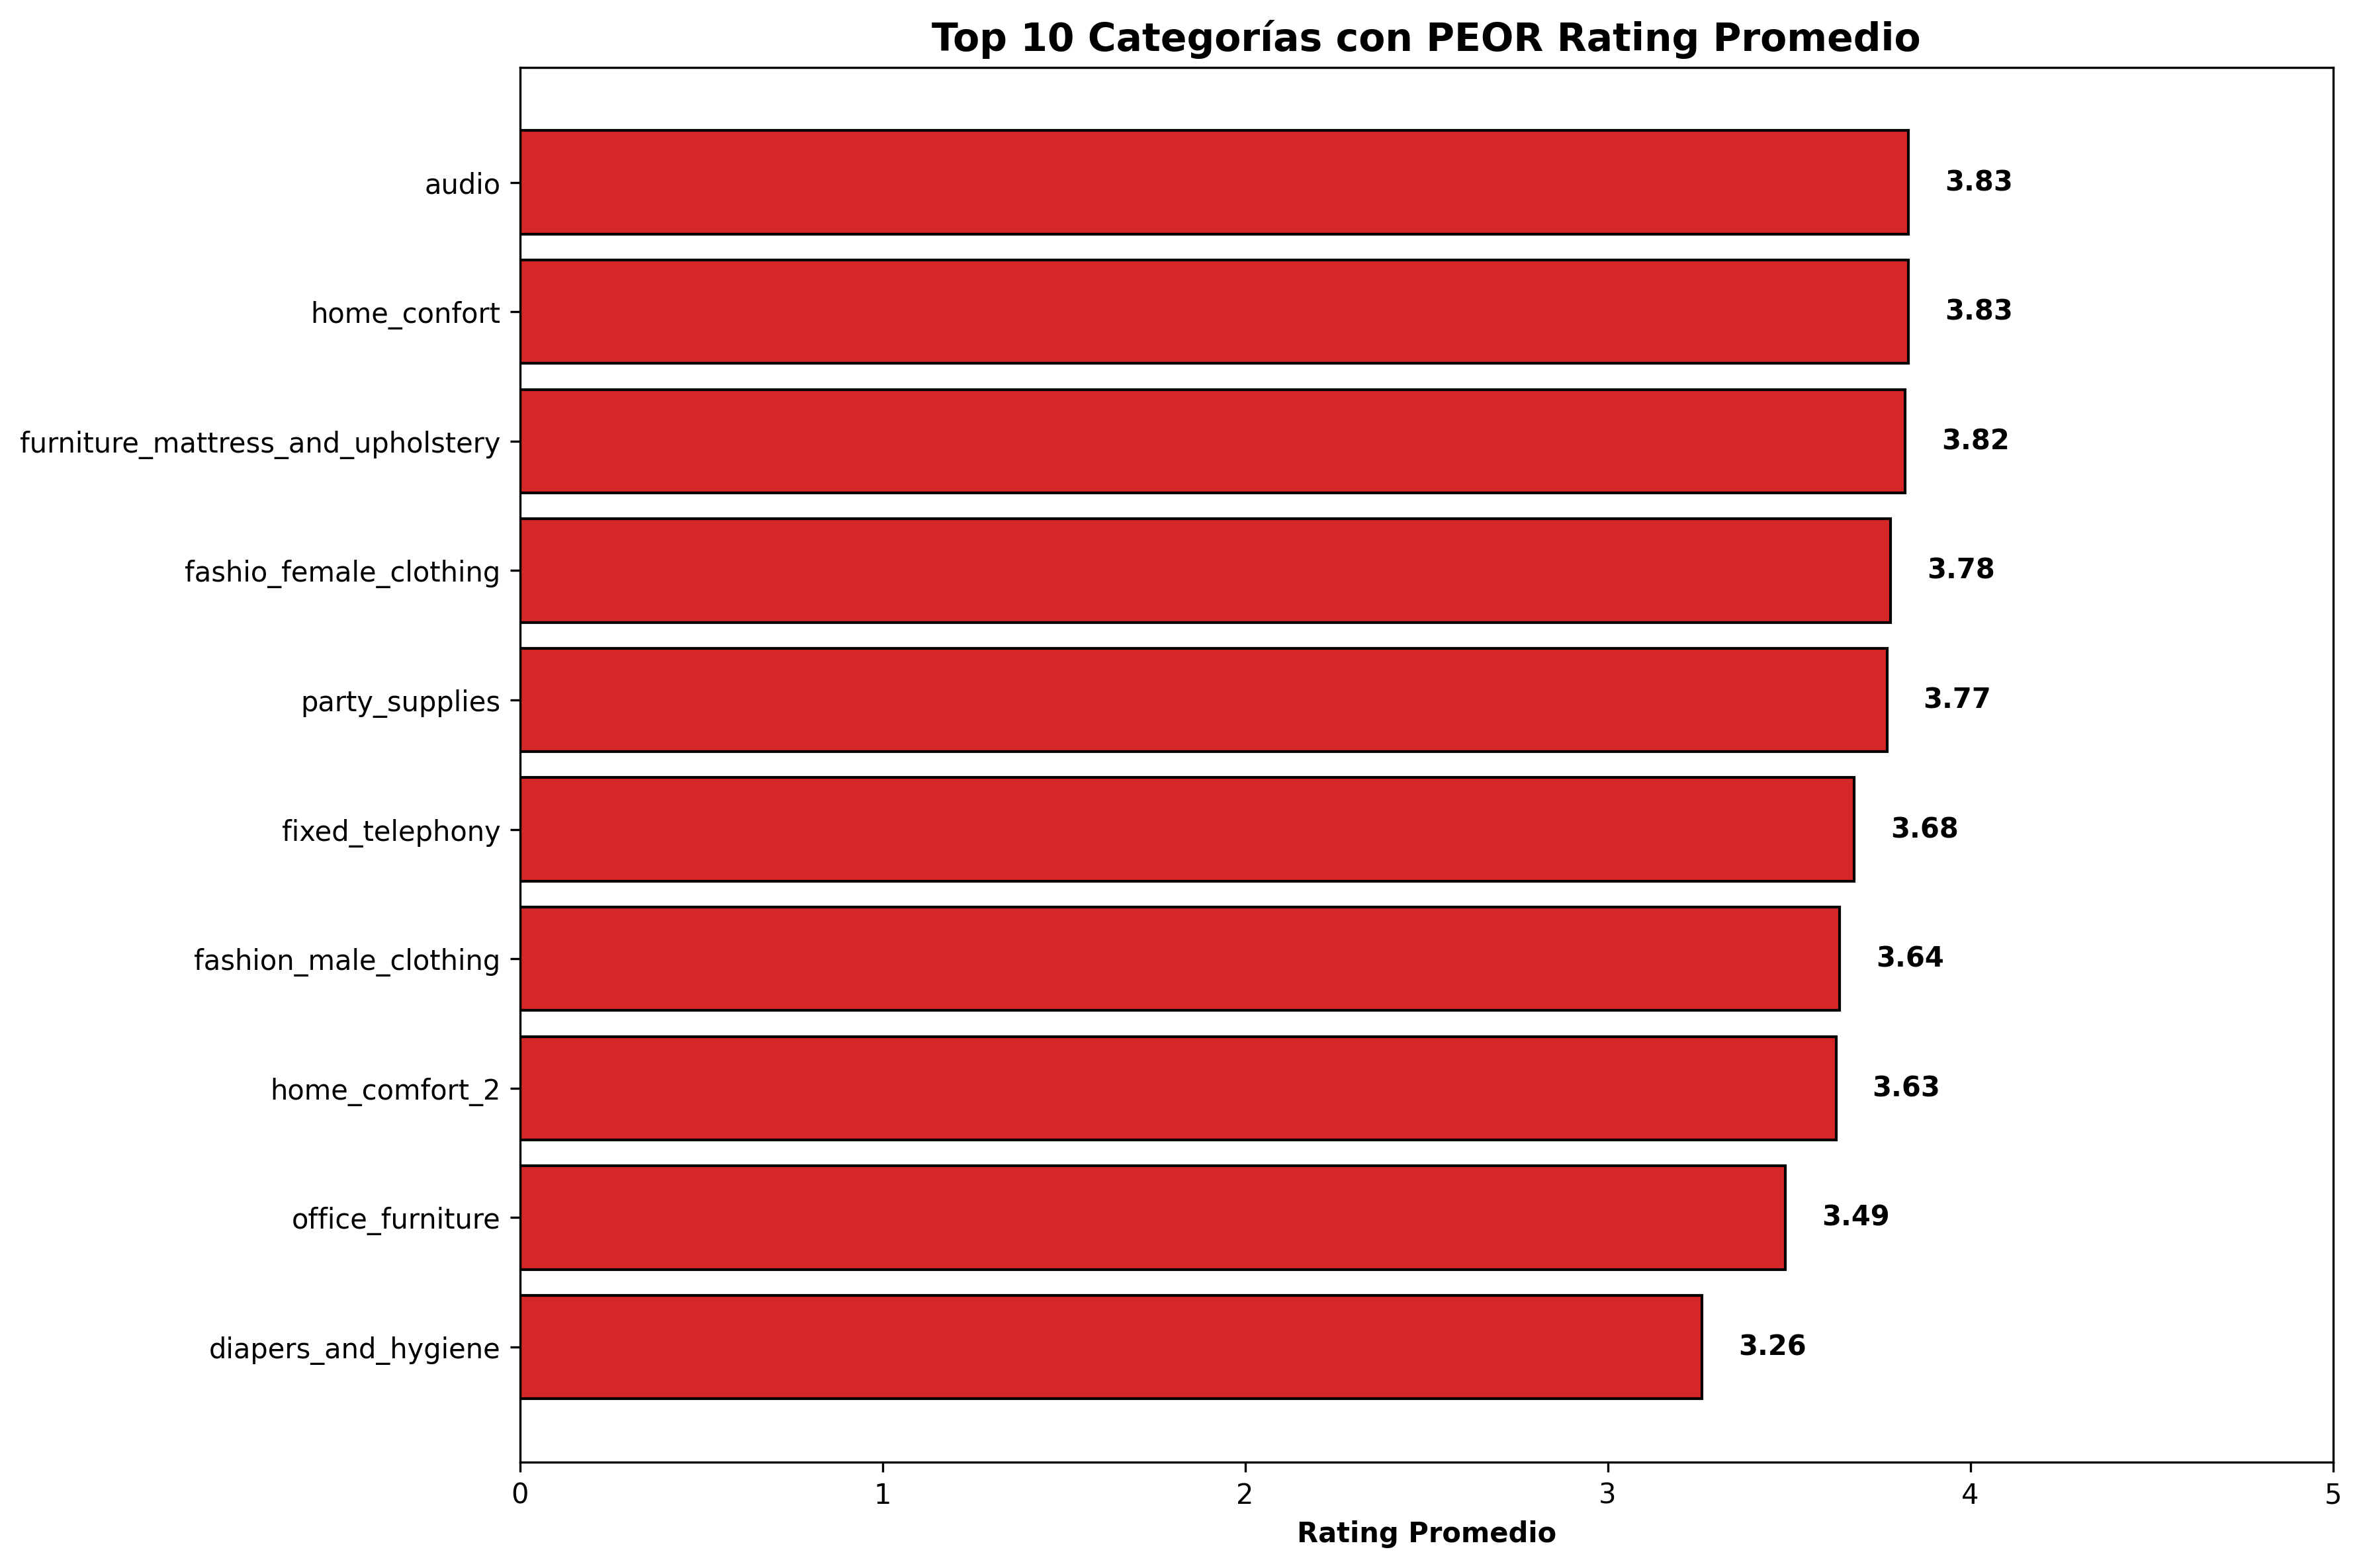

The table this chart was drawn from, first rows:
categoria, total_reviews, rating_promedio, reseñas_negativas, porcentaje_negativo
diapers_and_hygiene, 27, 3.26, 10, 37.04
office_furniture, 1263, 3.49, 440, 34.84
home_comfort_2, 23, 3.63, 7, 30.43
fashion_male_clothing, 111, 3.64, 37, 33.33
fixed_telephony, 214, 3.68, 67, 31.31
party_supplies, 39, 3.77, 10, 25.64
fashio_female_clothing, 39, 3.78, 9, 23.08
furniture_mattress_and_upholstery, 38, 3.82, 8, 21.05
home_confort, 395, 3.83, 88, 22.28
audio, 347, 3.83, 79, 22.77
construction_tools_safety, 166, 3.84, 39, 23.49
bed_bath_table, 9313, 3.9, 2112, 22.68
furniture_decor, 6398, 3.9, 1621, 25.34
furniture_living_room, 417, 3.9, 91, 21.82
computers_accessories, 6649, 3.93, 1461, 21.97
